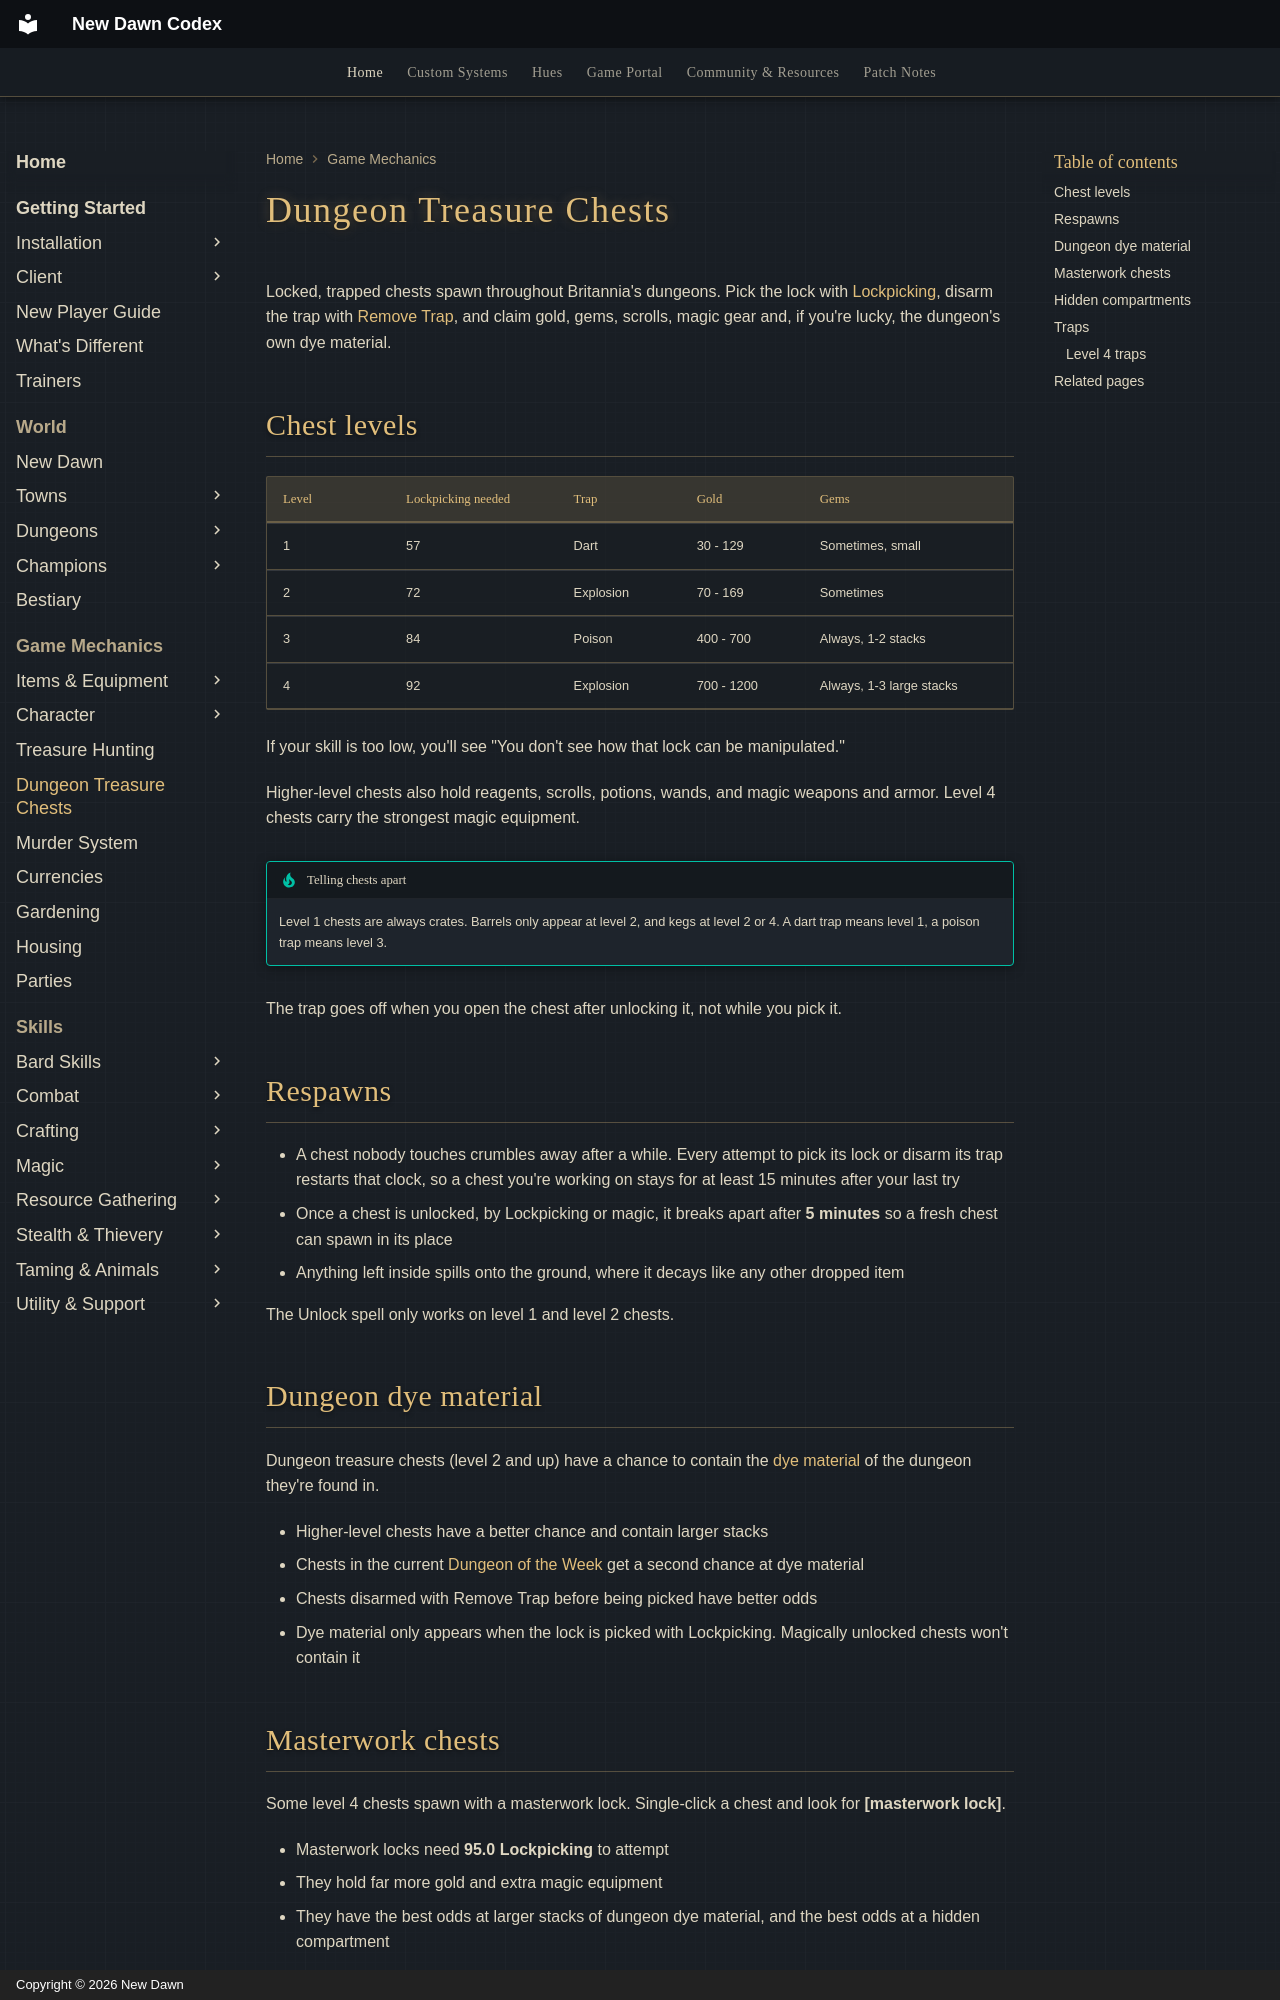

repository: UONewDawn/codex · page: game-mechanics/dungeon-treasure-chests/index.html · generator: mkdocs · copyright: Copyright © 2026 New Dawn

---
description: "Locked, trapped treasure chests in New Dawn's dungeons: chest levels, skill requirements and what loot each level holds."
---

# Dungeon Treasure Chests

Locked, trapped chests spawn throughout Britannia's dungeons. Pick the lock with [Lockpicking](../skills/stealth-and-thievery/lockpicking.md), disarm the trap with [Remove Trap](../skills/utility-and-support/remove-trap.md), and claim gold, gems, scrolls, magic gear and, if you're lucky, the dungeon's own dye material.

## Chest levels

| Level | Lockpicking needed | Trap      | Gold       | Gems              |
| ----- | ------------------ | --------- | ---------- | ----------------- |
| 1     | 57                 | Dart      | 30 - 129   | Sometimes, small  |
| 2     | 72                 | Explosion | 70 - 169   | Sometimes         |
| 3     | 84                 | Poison    | 400 - 700  | Always, 1-2 stacks |
| 4     | 92                 | Explosion | 700 - 1200 | Always, 1-3 large stacks |

If your skill is too low, you'll see "You don't see how that lock can be manipulated."

Higher-level chests also hold reagents, scrolls, potions, wands, and magic weapons and armor. Level 4 chests carry the strongest magic equipment.

!!! tip "Telling chests apart"
    Level 1 chests are always crates. Barrels only appear at level 2, and kegs at level 2 or 4. A dart trap means level 1, a poison trap means level 3.

The trap goes off when you open the chest after unlocking it, not while you pick it.

## Respawns

- A chest nobody touches crumbles away after a while. Every attempt to pick its lock or disarm its trap restarts that clock, so a chest you're working on stays for at least 15 minutes after your last try
- Once a chest is unlocked, by Lockpicking or magic, it breaks apart after **5 minutes** so a fresh chest can spawn in its place
- Anything left inside spills onto the ground, where it decays like any other dropped item

The Unlock spell only works on level 1 and level 2 chests.

## Dungeon dye material

Dungeon treasure chests (level 2 and up) have a chance to contain the [dye material](../custom-systems/dungeon-dyes.md) of the dungeon they're found in.

- Higher-level chests have a better chance and contain larger stacks
- Chests in the current [Dungeon of the Week](../custom-systems/dotw.md) get a second chance at dye material
- Chests disarmed with Remove Trap before being picked have better odds
- Dye material only appears when the lock is picked with Lockpicking. Magically unlocked chests won't contain it
